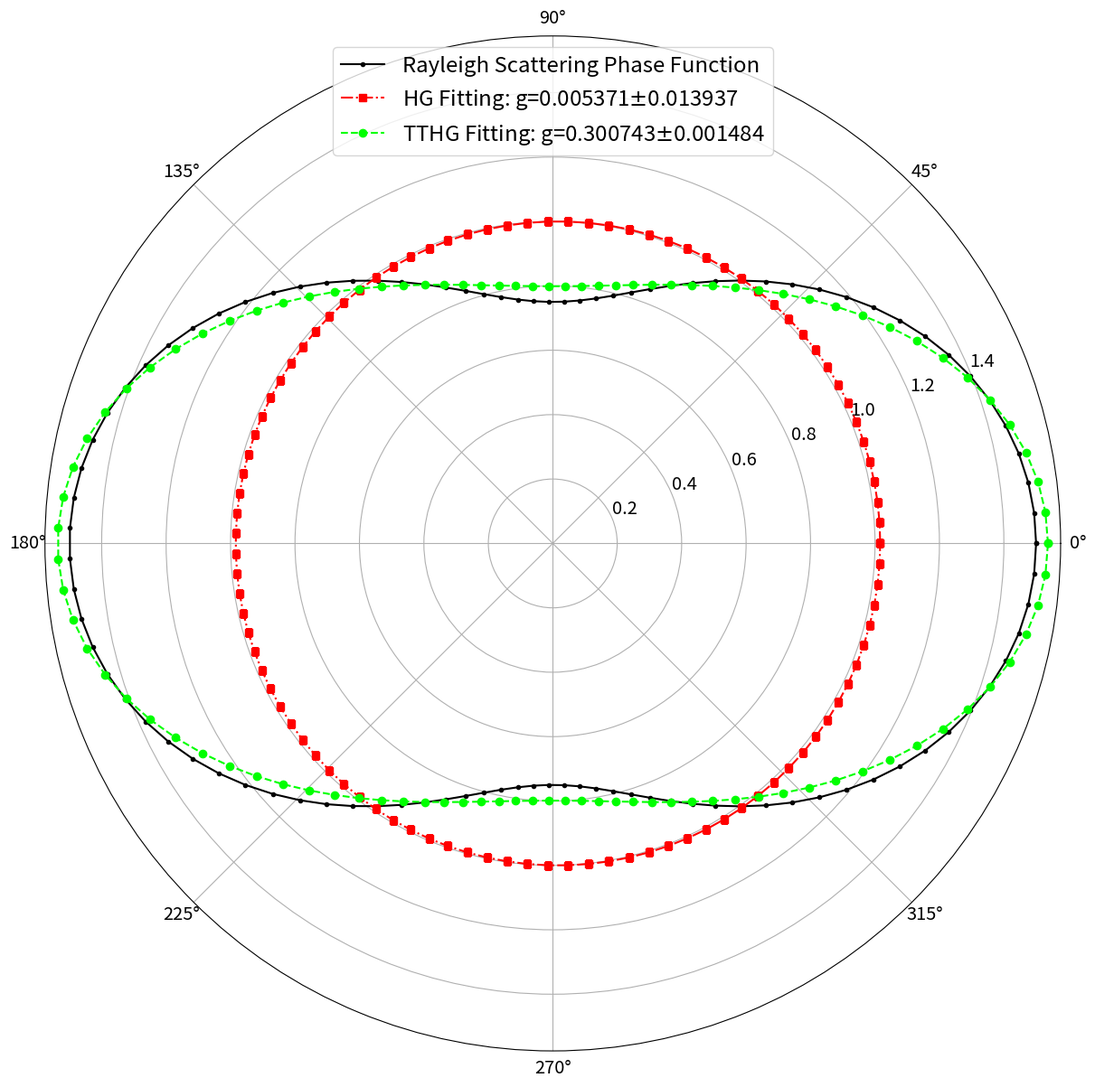

Recreate this plot in Python.
import numpy as np
from scipy.optimize import curve_fit
import matplotlib.pyplot as plt

def rayleigh(cos_theta):
    return (3/4)*(1+cos_theta**2)

def HG(cos_theta,g):
    return (1-g**2)/((1+g**2-2*g*cos_theta)**(3/2))

def TTHG(cos_theta,g):
    return (HG(cos_theta,g)+HG(cos_theta,-g))/2

theta = np.linspace(0,2*np.pi,100)
cos_theta = np.array([np.cos(th) for th in theta])
P_rayleigh = rayleigh(cos_theta)

g0 = 0.1
poptHG, pcovHG = curve_fit(HG, cos_theta, P_rayleigh, p0=[g0])
g_HG = poptHG[0]
print("HG fitting: g={:.6f}$\pm${:6f}".format(g_HG, np.sqrt(pcovHG[0][0])))
poptTTHG, pcovTTHG = curve_fit(TTHG, cos_theta, P_rayleigh, p0=[g0])
g_TTHG = poptTTHG[0]
print("TTHG fitting: g={:.6f}$\pm${:6f}".format(g_TTHG, np.sqrt(pcovTTHG[0][0])))
P_HG = HG(cos_theta, g_HG)
P_TTHG = TTHG(cos_theta, g_TTHG)
fig, ax = plt.subplots(figsize=(12,12),constrained_layout=True,subplot_kw={'projection': 'polar'})
ax.plot(theta,P_rayleigh, c='black',ls='-',marker='.',label='Rayleigh Scattering Phase Function')
ax.plot(theta,P_HG, c='red',ls='-.',marker='s',label='HG Fitting: '+\
        "g={:.6f}$\pm${:6f}".format(g_HG,np.sqrt(pcovHG[0][0])))
ax.plot(theta,P_TTHG, c='lime',ls='--',marker='o',label='TTHG Fitting: '+\
        "g={:.6f}$\pm${:6f}".format(g_TTHG,np.sqrt(pcovTTHG[0][0])))
ax.legend(loc='upper center',fontsize='xx-large')
ax.tick_params(which='major',labelsize='x-large')
plt.show()
fig.savefig('Henyey-Greenstein.png', format='png', dpi=600, bbox_inches='tight', pad_inches=0.2)
